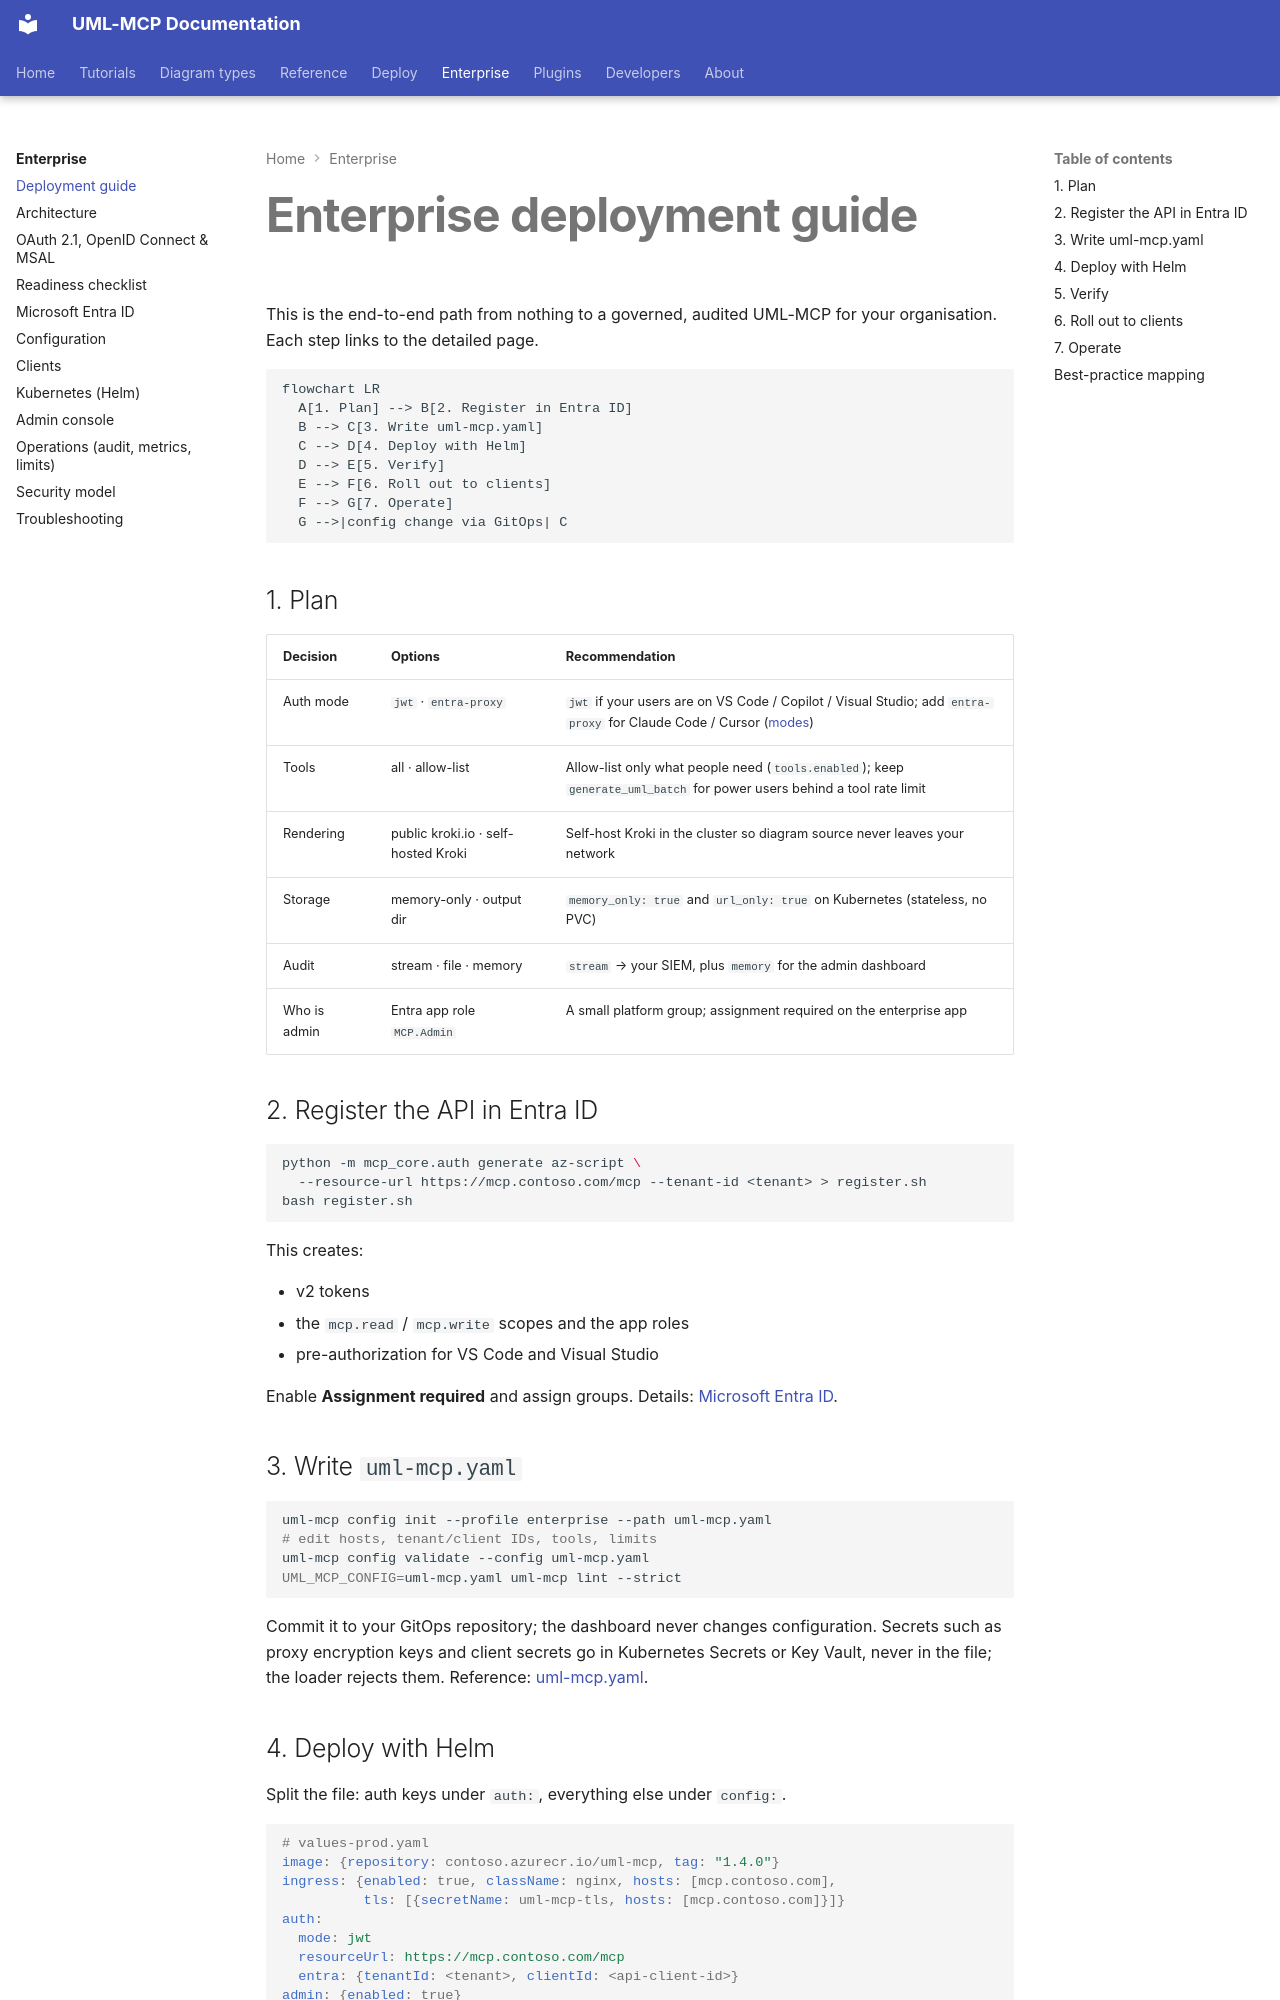

repository: antoinebou12/uml-mcp · page: enterprise/enterprise-guide/index.html · generator: mkdocs

---
title: Enterprise deployment guide
description: "Step-by-step path to run UML-MCP for an organisation: plan, register in Entra ID, configure uml-mcp.yaml, deploy with Helm, verify and operate — mapped to MCP enterprise security best practices."
---

# Enterprise deployment guide

This is the end-to-end path from nothing to a governed, audited UML-MCP for your
organisation. Each step links to the detailed page.

```mermaid
flowchart LR
  A[1. Plan] --> B[2. Register in Entra ID]
  B --> C[3. Write uml-mcp.yaml]
  C --> D[4. Deploy with Helm]
  D --> E[5. Verify]
  E --> F[6. Roll out to clients]
  F --> G[7. Operate]
  G -->|config change via GitOps| C
```

## 1. Plan

| Decision | Options | Recommendation |
| --- | --- | --- |
| Auth mode | `jwt` · `entra-proxy` | `jwt` if your users are on VS Code / Copilot / Visual Studio; add `entra-proxy` for Claude Code / Cursor ([modes](README.md#pick-a-mode)) |
| Tools | all · allow-list | Allow-list only what people need (`tools.enabled`); keep `generate_uml_batch` for power users behind a tool rate limit |
| Rendering | public kroki.io · self-hosted Kroki | Self-host Kroki in the cluster so diagram source never leaves your network |
| Storage | memory-only · output dir | `memory_only: true` and `url_only: true` on Kubernetes (stateless, no PVC) |
| Audit | stream · file · memory | `stream` → your SIEM, plus `memory` for the admin dashboard |
| Who is admin | Entra app role `MCP.Admin` | A small platform group; assignment required on the enterprise app |

## 2. Register the API in Entra ID

```bash
python -m mcp_core.auth generate az-script \
  --resource-url https://mcp.contoso.com/mcp --tenant-id <tenant> > register.sh
bash register.sh
```

This creates:

- v2 tokens
- the `mcp.read` / `mcp.write` scopes and the app roles
- pre-authorization for VS Code and Visual Studio

Enable **Assignment required** and assign groups. Details: [Microsoft Entra ID](entra-id.md).

## 3. Write `uml-mcp.yaml`

```bash
uml-mcp config init --profile enterprise --path uml-mcp.yaml
# edit hosts, tenant/client IDs, tools, limits
uml-mcp config validate --config uml-mcp.yaml
UML_MCP_CONFIG=uml-mcp.yaml uml-mcp lint --strict
```

Commit it to your GitOps repository; the dashboard never changes configuration.
Secrets such as proxy encryption keys and client secrets go in Kubernetes Secrets or
Key Vault, never in the file; the loader rejects them.
Reference: [uml-mcp.yaml](../configuration/uml-mcp-yaml.md).
